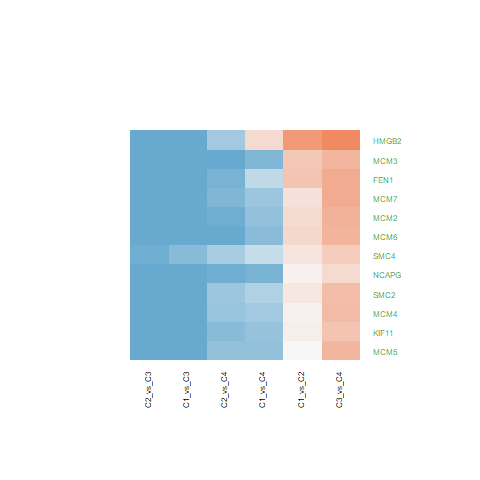

The table this chart was drawn from, first rows:
C1_vs_C2.ID, C1_vs_C2.logFC, C1_vs_C2.AveExpr, C1_vs_C2.t, C1_vs_C2.P.Value, C1_vs_C2.adj.P.Val, C1_vs_C2.B, C1_vs_C3.ID, C1_vs_C3.logFC, C1_vs_C3.AveExpr, C1_vs_C3.t, C1_vs_C3.P.Value, C1_vs_C3.adj.P.Val, C1_vs_C3.B, C1_vs_C4.ID, C1_vs_C4.logFC, C1_vs_C4.AveExpr, C1_vs_C4.t, C1_vs_C4.P.Value, C1_vs_C4.adj.P.Val, C1_vs_C4.B, C2_vs_C3.ID, C2_vs_C3.logFC, C2_vs_C3.AveExpr
10592, 0.2731, 19.36, 1.41, 0.1666, 0.3043, -5.466, 10592, -2, 19.36, -8.431, 2.45355884870156e-10, 1.98530923743527e-08, 13.49, 10592, -0.9606, 19.36, -3.136, 0.003245, 0.02859, -2.171, 10592, -2.273, 19.36
4172, 0.8478, 20.72, 2.964, 0.005148, 0.02465, -2.484, 4172, -2.745, 20.72, -7.835, 1.52461794858454e-09, 7.89092803118754e-08, 11.68, 4172, -1.597, 20.72, -3.532, 0.001074, 0.01298, -1.143, 4172, -3.593, 20.72
3148, 1.676, 23, 5.636, 1.63287068632202e-06, 0.0001203, 5.088, 3148, -2.332, 23, -6.403, 1.40269053453271e-07, 3.41460047495357e-06, 7.214, 3148, 0.5237, 23, 1.114, 0.2722, 0.5062, -5.96, 3148, -4.008, 23
4173, 0.1228, 20.68, 0.6149, 0.5422, 0.6804, -6.246, 4173, -2.204, 20.68, -9.009, 4.32754202242046e-11, 4.70520680851751e-09, 15.21, 4173, -1.129, 20.68, -3.576, 0.0009474, 0.01188, -1.025, 4173, -2.327, 20.68
4174, 0.01274, 20.69, 0.06321, 0.9499, 0.9719, -6.432, 4174, -2.521, 20.69, -10.21, 1.32870247081571e-12, 2.82718359068009e-10, 18.65, 4174, -1.357, 20.69, -4.257, 0.0001252, 0.003009, 0.8872, 4174, -2.534, 20.69
4176, 0.3928, 20.75, 1.726, 0.09224, 0.1997, -5.001, 4176, -2.573, 20.75, -9.231, 2.24211919005923e-11, 2.92749426065687e-09, 15.86, 4176, -1.222, 20.75, -3.397, 0.001574, 0.01699, -1.5, 4176, -2.966, 20.75
2237, 0.9418, 21.43, 3.791, 0.0005064, 0.004948, -0.3418, 2237, -2.129, 21.43, -6.999, 2.0978603928427e-08, 6.80915703778604e-07, 9.091, 2237, -0.7857, 21.43, -2, 0.05244, 0.1818, -4.66, 2237, -3.071, 21.43
4171, 0.4985, 21.09, 2.014, 0.05087, 0.129, -4.507, 4171, -2.594, 21.09, -8.559, 1.66229873087556e-10, 1.49217284513752e-08, 13.88, 4171, -1.368, 21.09, -3.496, 0.001189, 0.01383, -1.238, 4171, -3.093, 21.09
3832, 0.1826, 17.24, 0.8502, 0.4004, 0.5578, -6.076, 3832, -2.242, 17.24, -8.526, 1.84048976038306e-10, 1.59507871636189e-08, 13.78, 3832, -1.319, 17.24, -3.884, 0.0003848, 0.006559, -0.1773, 3832, -2.425, 17.24
4175, 0.5806, 20.68, 2.382, 0.02218, 0.06971, -3.791, 4175, -2.693, 20.68, -9.02, 4.19084312743302e-11, 4.70520680851751e-09, 15.24, 4175, -1.487, 20.68, -3.857, 0.0004172, 0.00699, -0.2538, 4175, -3.274, 20.68
64151, 0.1144, 18.71, 0.5688, 0.5727, 0.7061, -6.273, 64151, -2.26, 18.71, -9.175, 2.648309075826e-11, 3.23713524268519e-09, 15.69, 64151, -1.741, 18.71, -5.473, 2.75276857421834e-06, 0.0001959, 4.544, 64151, -2.375, 18.71
10051, 0.3461, 18.91, 2.162, 0.03679, 0.1014, -4.23, 10051, -1.505, 18.91, -7.674, 2.51843430411748e-09, 1.20570042309624e-07, 11.19, 10051, -0.7127, 18.91, -2.815, 0.007585, 0.05183, -2.95, 10051, -1.851, 18.91
